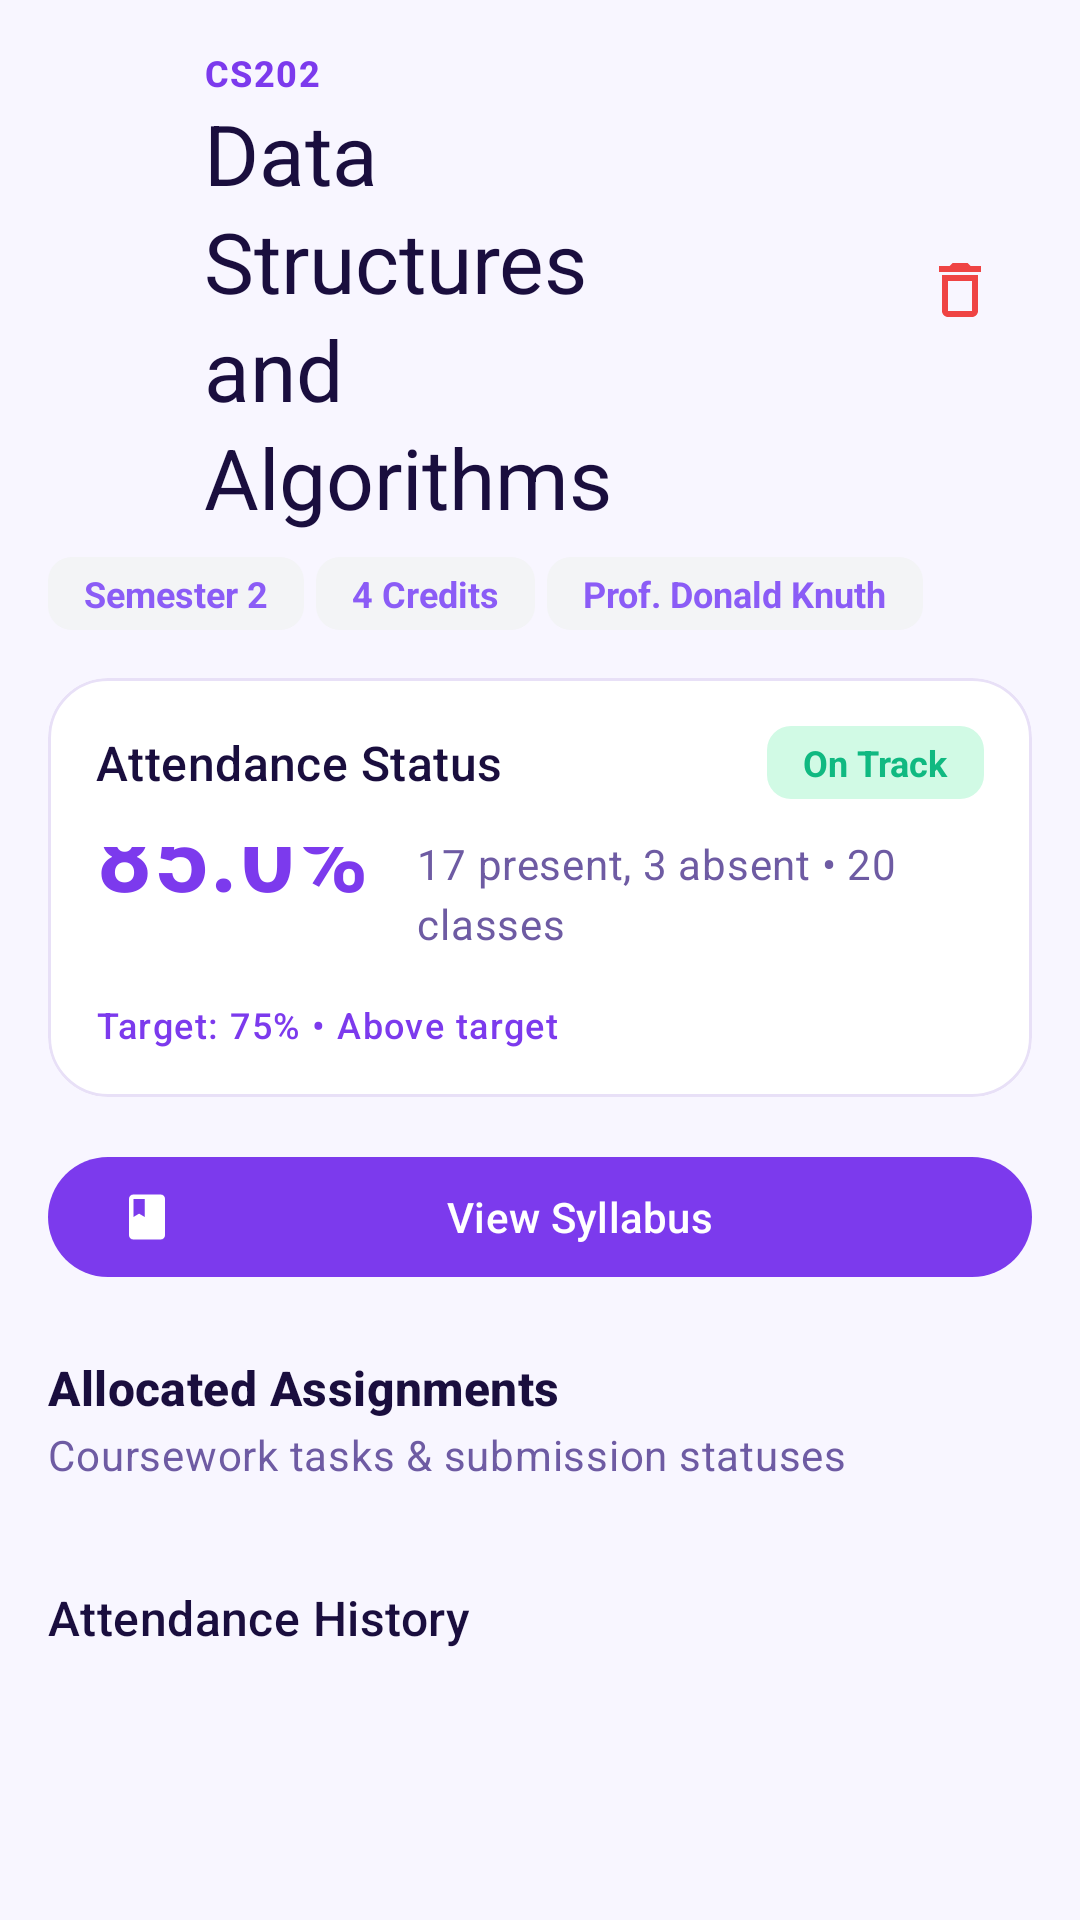

Write the Android layout XML for this screen, with the resource values it uses.
<!-- AndroidManifest.xml: application theme Theme.BlueStone -->
<!-- res/layout/fragment_subject_detail.xml -->
<?xml version="1.0" encoding="utf-8"?>
<androidx.core.widget.NestedScrollView xmlns:android="http://schemas.android.com/apk/res/android"
    xmlns:app="http://schemas.android.com/apk/res-auto"
    android:layout_width="match_parent"
    android:layout_height="match_parent"
    android:fillViewport="true"
    android:background="@color/background">

    <LinearLayout
        android:layout_width="match_parent"
        android:layout_height="wrap_content"
        android:orientation="vertical"
        android:padding="@dimen/screen_padding">

        <LinearLayout
            android:layout_width="match_parent"
            android:layout_height="wrap_content"
            android:orientation="vertical"
            android:layout_gravity="center_horizontal">

            
            <LinearLayout
                android:layout_width="match_parent"
                android:layout_height="wrap_content"
                android:orientation="horizontal"
                android:gravity="center_vertical">

                <ImageButton
                    android:id="@+id/btn_back_detail"
                    android:layout_width="48dp"
                    android:layout_height="48dp"
                    android:background="?attr/selectableItemBackgroundBorderless"
                    android:src="@drawable/ic_arrow_back"
                    android:contentDescription="@string/cd_back" />

                <LinearLayout
                    android:layout_width="0dp"
                    android:layout_height="wrap_content"
                    android:layout_weight="1"
                    android:layout_marginStart="@dimen/spacing_xs"
                    android:orientation="vertical">

                    <TextView
                        android:id="@+id/tv_detail_code"
                        style="@style/TextAppearance.BlueStone.LabelMedium"
                        android:layout_width="wrap_content"
                        android:layout_height="wrap_content"
                        android:textColor="@color/primary"
                        android:textStyle="bold"
                        android:text="CS202" />

                    <TextView
                        android:id="@+id/tv_detail_name"
                        style="@style/TextAppearance.BlueStone.HeadlineMedium"
                        android:layout_width="wrap_content"
                        android:layout_height="wrap_content"
                        android:text="Data Structures and Algorithms" />
                </LinearLayout>

                <ImageButton
                    android:id="@+id/btn_edit_detail"
                    android:layout_width="48dp"
                    android:layout_height="48dp"
                    android:background="?attr/selectableItemBackgroundBorderless"
                    android:src="@drawable/ic_edit"
                    app:tint="@color/primary"
                    android:contentDescription="@string/edit" />

                <ImageButton
                    android:id="@+id/btn_delete_detail"
                    android:layout_width="48dp"
                    android:layout_height="48dp"
                    android:background="?attr/selectableItemBackgroundBorderless"
                    android:src="@drawable/ic_delete"
                    app:tint="@color/error"
                    android:contentDescription="@string/delete" />
            </LinearLayout>

            
            <LinearLayout
                android:layout_width="match_parent"
                android:layout_height="wrap_content"
                android:orientation="horizontal"
                android:layout_marginTop="@dimen/spacing_sm">

                <TextView
                    android:id="@+id/tv_detail_semester"
                    style="@style/Widget.BlueStone.StatusBadge"
                    android:layout_width="wrap_content"
                    android:layout_height="wrap_content"
                    android:background="@drawable/bg_badge_unmarked"
                    android:textColor="@color/secondary"
                    android:text="Semester 2" />

                <TextView
                    android:id="@+id/tv_detail_credits"
                    style="@style/Widget.BlueStone.StatusBadge"
                    android:layout_width="wrap_content"
                    android:layout_height="wrap_content"
                    android:layout_marginStart="@dimen/spacing_xs"
                    android:background="@drawable/bg_badge_unmarked"
                    android:textColor="@color/secondary"
                    android:text="4 Credits" />

                <TextView
                    android:id="@+id/tv_detail_faculty"
                    style="@style/Widget.BlueStone.StatusBadge"
                    android:layout_width="wrap_content"
                    android:layout_height="wrap_content"
                    android:layout_marginStart="@dimen/spacing_xs"
                    android:background="@drawable/bg_badge_unmarked"
                    android:textColor="@color/secondary"
                    android:text="Prof. Donald Knuth" />

            </LinearLayout>

            
            <com.google.android.material.card.MaterialCardView
                style="@style/Widget.BlueStone.CardView"
                android:layout_width="match_parent"
                android:layout_height="wrap_content"
                android:layout_marginTop="@dimen/spacing_md">

                <LinearLayout
                    android:layout_width="match_parent"
                    android:layout_height="wrap_content"
                    android:orientation="vertical">

                    <LinearLayout
                        android:layout_width="match_parent"
                        android:layout_height="wrap_content"
                        android:orientation="horizontal"
                        android:gravity="center_vertical">

                        <TextView
                            style="@style/TextAppearance.BlueStone.TitleMedium"
                            android:layout_width="0dp"
                            android:layout_height="wrap_content"
                            android:layout_weight="1"
                            android:text="Attendance Status" />

                        <TextView
                            android:id="@+id/tv_detail_status_badge"
                            style="@style/Widget.BlueStone.StatusBadge.Present"
                            android:layout_width="wrap_content"
                            android:layout_height="wrap_content"
                            android:text="On Track" />
                    </LinearLayout>

                    <LinearLayout
                        android:layout_width="match_parent"
                        android:layout_height="wrap_content"
                        android:orientation="horizontal"
                        android:gravity="bottom"
                        android:layout_marginTop="@dimen/spacing_md">

                        <TextView
                            android:id="@+id/tv_detail_percentage"
                            style="@style/TextAppearance.BlueStone.Percentage"
                            android:layout_width="wrap_content"
                            android:layout_height="wrap_content"
                            android:text="85.0%" />

                        <TextView
                            android:id="@+id/tv_detail_fraction"
                            style="@style/TextAppearance.BlueStone.BodyMedium"
                            android:layout_width="wrap_content"
                            android:layout_height="wrap_content"
                            android:layout_marginStart="@dimen/spacing_md"
                            android:layout_marginBottom="4dp"
                            android:text="17 present, 3 absent • 20 classes" />
                    </LinearLayout>

                    
                    <TextView
                        android:id="@+id/tv_detail_projection_message"
                        style="@style/TextAppearance.BlueStone.LabelMedium"
                        android:layout_width="wrap_content"
                        android:layout_height="wrap_content"
                        android:layout_marginTop="@dimen/spacing_sm"
                        android:textColor="@color/primary"
                        android:text="Target: 75% • Above target" />

                </LinearLayout>

            </com.google.android.material.card.MaterialCardView>

            
            <com.google.android.material.button.MaterialButton
                android:id="@+id/btn_detail_view_syllabus"
                style="@style/Widget.BlueStone.Button"
                android:layout_width="match_parent"
                android:layout_height="wrap_content"
                android:layout_marginTop="@dimen/spacing_md"
                android:text="@string/view_syllabus"
                app:icon="@drawable/ic_book" />

            
            <TextView
                style="@style/TextAppearance.BlueStone.TitleMedium"
                android:layout_width="wrap_content"
                android:layout_height="wrap_content"
                android:layout_marginTop="22dp"
                android:textStyle="bold"
                android:text="Allocated Assignments" />

            <TextView
                style="@style/TextAppearance.BlueStone.BodyMedium"
                android:layout_width="wrap_content"
                android:layout_height="wrap_content"
                android:layout_marginTop="2dp"
                android:textColor="@color/on_surface_variant"
                android:text="Coursework tasks &amp; submission statuses" />

            <LinearLayout
                android:id="@+id/ll_assignments_container"
                android:layout_width="match_parent"
                android:layout_height="wrap_content"
                android:orientation="vertical"
                android:layout_marginTop="10dp" />

            
            <TextView
                style="@style/TextAppearance.BlueStone.TitleMedium"
                android:layout_width="wrap_content"
                android:layout_height="wrap_content"
                android:layout_marginTop="@dimen/spacing_lg"
                android:text="@string/attendance_history" />

            <androidx.recyclerview.widget.RecyclerView
                android:id="@+id/rv_detail_history"
                android:layout_width="match_parent"
                android:layout_height="wrap_content"
                android:layout_marginTop="@dimen/spacing_sm"
                android:nestedScrollingEnabled="false" />

            <TextView
                android:id="@+id/tv_detail_empty_history"
                style="@style/TextAppearance.BlueStone.BodyMedium"
                android:layout_width="match_parent"
                android:layout_height="wrap_content"
                android:layout_marginTop="@dimen/spacing_md"
                android:gravity="center"
                android:text="@string/no_attendance_records"
                android:visibility="gone" />

        </LinearLayout>

    </LinearLayout>

</androidx.core.widget.NestedScrollView>
<!-- resources referenced by this layout -->
<resources>
  <color name="background">#F8F6FF</color>
  <color name="error">#EF4444</color>
  <color name="on_surface_variant">#6E5BA3</color>
  <color name="primary">#7C3AED</color>
  <color name="secondary">#8B5CF6</color>
  <dimen name="screen_padding">16dp</dimen>
  <dimen name="spacing_lg">24dp</dimen>
  <dimen name="spacing_md">16dp</dimen>
  <dimen name="spacing_sm">8dp</dimen>
  <dimen name="spacing_xs">4dp</dimen>
  <string name="attendance_history">Attendance History</string>
  <string name="cd_back">Go back</string>
  <string name="delete">Delete</string>
  <string name="edit">Edit</string>
  <string name="no_attendance_records">No attendance records yet</string>
  <string name="view_syllabus">View Syllabus</string>
  <style name="TextAppearance.BlueStone.BodyMedium" parent="TextAppearance.Material3.BodyMedium">
          <item name="android:textColor">@color/on_surface_variant</item>
      </style>
  <style name="TextAppearance.BlueStone.HeadlineMedium" parent="TextAppearance.Material3.HeadlineMedium">
          <item name="android:textColor">@color/on_background</item>
          <item name="android:fontFamily">sans-serif-medium</item>
      </style>
  <style name="TextAppearance.BlueStone.LabelMedium" parent="TextAppearance.Material3.LabelMedium">
          <item name="android:textColor">@color/on_surface_variant</item>
      </style>
  <style name="TextAppearance.BlueStone.TitleMedium" parent="TextAppearance.Material3.TitleMedium">
          <item name="android:textColor">@color/on_background</item>
      </style>
  <style name="Widget.BlueStone.Button" parent="Widget.Material3.Button">
          <item name="cornerRadius">20dp</item>
          <item name="android:minHeight">48dp</item>
          <item name="android:textAllCaps">false</item>
      </style>
  <style name="Widget.BlueStone.StatusBadge.Present" parent="Widget.BlueStone.StatusBadge">
          <item name="android:background">@drawable/bg_badge_present</item>
          <item name="android:textColor">@color/present</item>
      </style>
  <color name="unmarked_bg">#F3F4F6</color>
  <color name="on_background">#1A0E3E</color>
  <style name="TextAppearance.BlueStone" parent="TextAppearance.Material3.BodyMedium" />
  <color name="outline">#E8E0F7</color>
  <color name="surface">#FFFFFF</color>
  <style name="Widget.BlueStone" parent="" />
  <!-- drawable bg_badge_present (drawable) -->
  <?xml version="1.0" encoding="utf-8"?>
  <shape xmlns:android="http://schemas.android.com/apk/res/android"
      android:shape="rectangle">
      <corners android:radius="8dp" />
      <solid android:color="@color/present_bg" />
  </shape>
  <color name="present">#10B981</color>
  <color name="on_primary">#FFFFFF</color>
  <color name="primary_container">#EDE9FE</color>
  <color name="on_primary_container">#2D1B69</color>
  <color name="on_secondary">#FFFFFF</color>
  <color name="secondary_container">#F3EEFF</color>
  <color name="on_secondary_container">#3B2280</color>
  <color name="on_error">#FFFFFF</color>
  <color name="error_container">#FEE2E2</color>
  <color name="on_error_container">#7F1D1D</color>
  <color name="on_surface">#1A0E3E</color>
  <color name="surface_variant">#F3EEFF</color>
  <color name="outline_variant">#D4C8EF</color>
  <style name="ShapeAppearance.BlueStone.SmallComponent" parent="ShapeAppearance.Material3.SmallComponent">
          <item name="cornerSize">8dp</item>
      </style>
  <style name="ShapeAppearance.BlueStone.MediumComponent" parent="ShapeAppearance.Material3.MediumComponent">
          <item name="cornerSize">12dp</item>
      </style>
  <style name="ShapeAppearance.BlueStone.LargeComponent" parent="ShapeAppearance.Material3.LargeComponent">
          <item name="cornerSize">16dp</item>
      </style>
  <color name="present_bg">#D1FAE5</color>
</resources>
